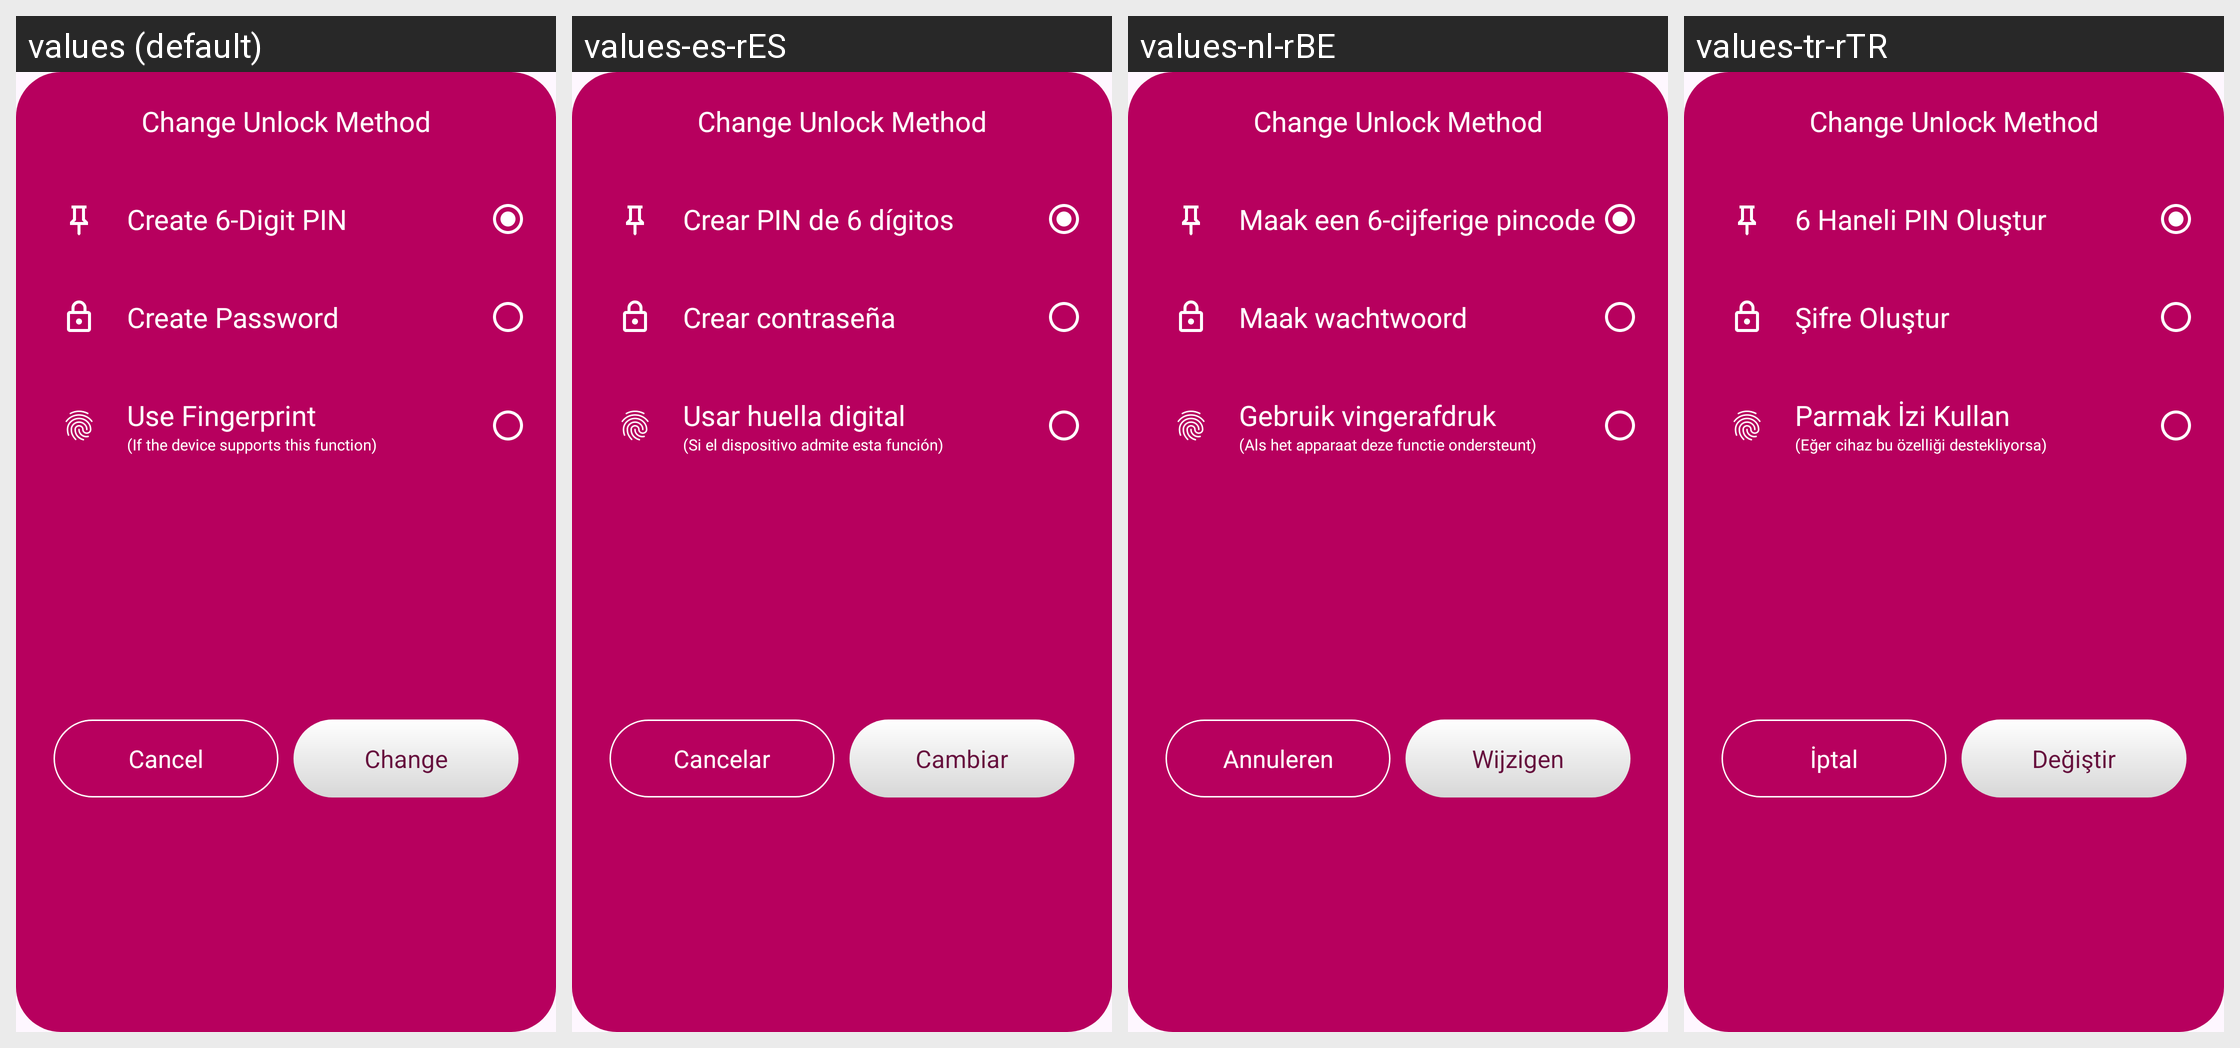

The Android screen above is rendered under several locales of the same app. Produce the string resources it draws, with the default and per-locale values.
Android screen res/layout/change_password_method.xml rendered under 4 locales, left to right: values (default), values-es-rES, values-nl-rBE, values-tr-rTR. Device: Nexus 5 (rendered at 1080×1920; each locale shown at half size, 540×960, under a caption strip naming it); theme Theme.DailyDairy.
Other locales in the repository, not shown: values-de-rBE, values-fr-rFR, values-ja, values-ko-rKP, values-pt-rPT, values-ru-rRU, values-ur-rPK, values-zh-rCN.
Strings drawn on this screen, with the default value and each locale's value (text and hints the layout hard-codes, and strings that could not be matched under every locale, appear in the picture but are not listed):

create_6_digit_pin
  values: Create 6-Digit PIN
  values-es-rES: Crear PIN de 6 dígitos
  values-nl-rBE: Maak een 6-cijferige pincode
  values-tr-rTR: 6 Haneli PIN Oluştur

create_password
  values: Create Password
  values-es-rES: Crear contraseña
  values-nl-rBE: Maak wachtwoord
  values-tr-rTR: Şifre Oluştur

use_fingerprint
  values: Use Fingerprint
  values-es-rES: Usar huella digital
  values-nl-rBE: Gebruik vingerafdruk
  values-tr-rTR: Parmak İzi Kullan

if_the_device_supports_this_function
  values: (If the device supports this function)
  values-es-rES: (Si el dispositivo admite esta función)
  values-nl-rBE: (Als het apparaat deze functie ondersteunt)
  values-tr-rTR: (Eğer cihaz bu özelliği destekliyorsa)

cancel
  values: Cancel
  values-es-rES: Cancelar
  values-nl-rBE: Annuleren
  values-tr-rTR: İptal

change
  values: Change
  values-es-rES: Cambiar
  values-nl-rBE: Wijzigen
  values-tr-rTR: Değiştir
